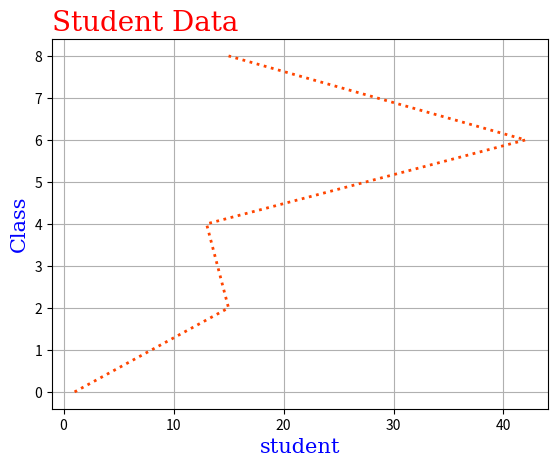

Python code for this plot:
# % matplotlib inline     #for jupiter
import matplotlib.pyplot as plt
from matplotlib.figure import Figure

x = [1, 15, 13, 42, 15]   # len of x and y must be same !!
y = [i for i in range(0, 10, 2)]
# plt.plot([1, 2, 3, 4], [1, 10, 19, 16])  #we plot without using separate variables

plt.plot(x, y, color="orangered", linewidth=2, linestyle="dotted")

# plt.plot(x, y, marker="+" , markersize="20")    # marker is used for point custmization(color,pattern,size,etc)

# plt.plot(x, y,"o:r")     # marker|line|color  , without space

# plt.plot(x,y,alpha=0.5)     # alpha is from 0 to 1 , it defines the visibility level of line

font1 = {'family': 'serif', 'color': 'red', 'size': 20}
font2 = {'family': 'serif', 'color':"b", 'size': 15}

plt.title("Student Data", fontdict=font1 ,  loc = 'left')
plt.xlabel("student", fontdict=font2)
plt.ylabel("Class", fontdict=font2)

plt.grid()  # add grid in the background

# plt.scatter(x, y)     # directly map the points only

plt.show()  # To display the plot
